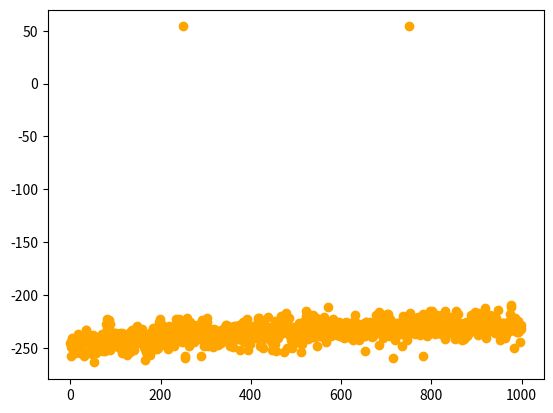
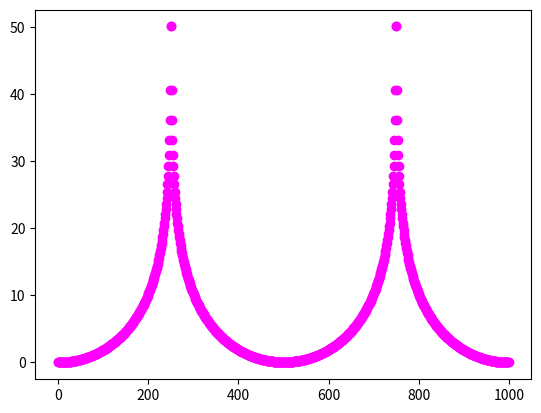

The script that saved these images, in order:
#!/usr/bin/env python3
# -*- coding: utf-8 -*-
"""
Created on Wed Aug 20 07:43:55 2025

[redacted]
"""

# Desarrollar un algoritmo que calcule la transformada discreta de Fourier (DFT).

# 𝑋(𝑘)=∑(de 𝑛=0 a n=𝑁−1) 𝑥(𝑛).𝑒−𝑗2𝜋.𝑘.𝑛/𝑁

# XX = mi_funcion_DFT( xx )

# xx: señal a analizar, una     matriz (Nx1) de números reales. 

# XX: DFT de xx, una matriz (Nx1) de números complejos.

import numpy as np
import matplotlib.pyplot as plt


N= 1000#
fs= 1000 #Hz
fo = 1 #DeltaF

ts = 1/fs #s
delta= fs/N

desp= fs/4 + delta/2 

def mi_funcion_sen( vmax = 1, dc = 0, ff = 1, ph=0, nn = N, fs = fs):
    tt = np.arange(nn) * (1/fs)   # vector de tiempo    
    xx = vmax * np.sin(tt*2*np.pi*ff + ph) + dc

    return tt, xx
   
def mi_funcion_DFT(xx):
    N=  len(xx)
    xx=np.array(xx).reshape(N, 1) #Vector columna
    n= np.arange(N).reshape(N, 1) #Armo un vector columna
    k= np.arange(N).reshape(1,N) #Armo un vector fila
    
    twiddle= np.exp(-1j*2*np.pi*n*k/N)
    
    #XX= np.dot(xx.reshape(1,N), twiddle)
    XX = np.dot(twiddle.T, xx) #El .T es para hacer la transpuesta
    return XX
    
# ts = 1/fs #s
# tt, xx = mi_funcion_sen( vmax = 1, dc = 0, ff = 200, ph=0, nn = N, fs = fs)
# tt2, xx2 = mi_funcion_sen( vmax = 1, dc = 0, ff = 1, ph=0, nn = N, fs = fs)
# tt2, xx3 = mi_funcion_sen( vmax = 1, dc = 0, ff = 1.5, ph=0, nn = N, fs = fs)
# tt3, xx4 = mi_funcion_sen( vmax = 1, dc = 0, ff = 2, ph=0, nn = N, fs = fs)
# tt, xx5 = mi_funcion_sen( vmax = 1, dc = 0, ff = -1, ph=0, nn = N, fs = fs)
# tt, xx6 = mi_funcion_sen( vmax = 1, dc = 0, ff = 450, ph=0, nn = N, fs = fs)
# tt, xx7 = mi_funcion_sen( vmax = 1, dc = 0, ff = 500, ph=0, nn = N, fs = fs)
# xx8= 3*xx6+2*xx7 
tt9, xx9 = mi_funcion_sen( vmax = 1, dc = 0, ff = 250, ph=0, nn = N, fs = fs)
tt10, xx10 = mi_funcion_sen( vmax = 1, dc = 0, ff =desp , ph=0, nn = N, fs = fs)


# XX = mi_funcion_DFT(xx)
# XX2 = mi_funcion_DFT(xx2)
# XX3 = mi_funcion_DFT(xx3)
# XX4 = mi_funcion_DFT(xx4)
# XX5 = mi_funcion_DFT(xx5)
# XX6 = mi_funcion_DFT(xx6)
# XX7 = mi_funcion_DFT(xx7)
# XX8 = mi_funcion_DFT(xx8) #transformada de la suma
XX9 = mi_funcion_DFT(xx9)
XX10 = mi_funcion_DFT(xx10)

#XXs = 3*XX6 + 2*XX7 #suma de las transferencias


f = np.arange(0, N) * fs / N 
# f = np.arange(-N/2, N/2) * fs / N  #De esta forma me queda centrado y puedo ver las frecuencias posritivas y las negativa
#plt.plot(f, np.abs(np.fft.fftshift(XX)), color="#2271B3") #Con el shifteo  me queda centrado y puedo ver las frecuencias posritivas y las negativa
#plt.plot(f, np.abs(XX), color= "#2271B3") #De esta forma me grafica pero en 200 y 800 Hz pero no es exactamente lo que quiero


# plt.plot(f, np.abs(XX), color = 'fuchsia') 
# plt.plot(f, np.abs(XX2), color = 'blue')
# plt.plot(f, np.abs(XX3), 'x', color = 'green')
# plt.plot(f, np.abs(XX4), color = 'red')
# plt.plot(f, np.abs(XX5), color = 'purple')
# plt.plot(f, np.abs(XX6), color = 'maroon')
# plt.plot(f, np.abs(XX7), color = 'orange')
# plt.plot(f, np.abs(XX8), 'o')
# plt.plot(f, np.abs(XXs), 'x')

plt.figure()
plt.plot( 20*np.log10(np.abs(XX9)),'o', color = 'orange')
plt.figure()
plt.plot( 20*np.log10(np.abs(XX10)),'o', color = 'fuchsia')

plt.show()

# plt.title('Transformada Discreta de Fourier')
# plt.xlabel('Frecuencia [Hz]')
# plt.ylabel('|X[k]|')

# plt.plot(f, np.abs(10.0 * np.log10(XX9)),'o', color = 'orange')
# plt.plot(f, np.abs(10.0 * np.log10(XX9)),'x', color = 'fuchsia')
# plt.title('Transformada Discreta de Fourier')
# plt.xlabel('Frecuencia [Hz]')
# plt.ylabel('|X[k]| [db]')



# b[n]= 1*np.exp((-1)*1j*2*np.pi*n*k/N * n)
# X[k]=np.dot(x, b)
#np.sum(x.b)

# for k in (0,N-1):
#     for n in (0,N-1):
#         X[k] += xx[n]* 1*np.exp((-1)*1j*2*np.pi*n*k/N)